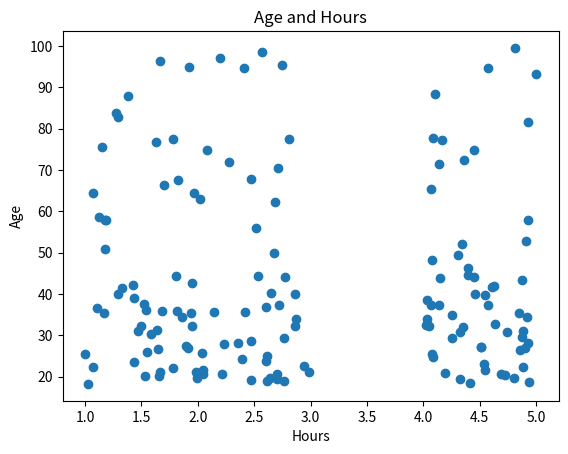

Write Python code to recreate this figure.
import matplotlib.pyplot as plt
import numpy as np

hours = ['4 – 5', '4 – 5', '1 – 2', '4 – 5', '1 – 2', '2 – 3', '4 – 5', '2 – 3', '1 – 2', '4 – 5', '1 – 2', '2 – 3', '1 – 2', '4 – 5', '4 – 5', '2 – 3', '1 – 2', '4 – 5', '2 – 3', '4 – 5', '4 – 5', '1 – 2', '4 – 5', '1 – 2', '4 – 5', '2 – 3', '4 – 5', '1 – 2', '1 – 2', '2 – 3', '4 – 5', '4 – 5', '2 – 3', '4 – 5', '4 – 5', '1 – 2', '4 – 5', '4 – 5', '2 – 3', '2 – 3', '1 – 2', '4 – 5', '4 – 5', '4 – 5', '1 – 2', '1 – 2', '2 – 3', '1 – 2', '4 – 5', '4 – 5', '1 – 2', '4 – 5', '4 – 5', '1 – 2', '1 – 2', '4 – 5', '4 – 5', '4 – 5', '2 – 3', '2 – 3', '2 – 3', '1 – 2', '2 – 3', '1 – 2', '1 – 2', '2 – 3', '2 – 3', '2 – 3', '4 – 5', '2 – 3', '4 – 5', '1 – 2', '4 – 5', '2 – 3', '1 – 2', '1 – 2', '1 – 2', '4 – 5', '2 – 3', '1 – 2', '1 – 2', '1 – 2', '4 – 5', '4 – 5', '2 – 3', '4 – 5', '1 – 2', '2 – 3', '1 – 2', '1 – 2', '4 – 5', '2 – 3', '4 – 5', '4 – 5', '2 – 3', '1 – 2', '1 – 2', '2 – 3', '1 – 2', '2 – 3', '2 – 3', '4 – 5', '2 – 3', '4 – 5', '1 – 2', '1 – 2', '1 – 2', '1 – 2', '4 – 5', '1 – 2', '2 – 3', '2 – 3', '2 – 3', '4 – 5', '1 – 2', '1 – 2', '1 – 2', '4 – 5', '2 – 3', '2 – 3', '1 – 2', '2 – 3', '2 – 3', '4 – 5', '4 – 5', '4 – 5', '4 – 5', '1 – 2', '4 – 5', '2 – 3', '1 – 2', '2 – 3', '2 – 3', '2 – 3', '4 – 5', '4 – 5', '1 – 2', '1 – 2', '4 – 5', '2 – 3', '1 – 2', '4 – 5', '4 – 5', '4 – 5', '2 – 3', '4 – 5', '4 – 5', '4 – 5', '4 – 5', '1 – 2']
age = ['35 – 45', 'over 45', '18 – 25', '35 – 45', '35 – 45', 'over 45', '18 – 25', '18 – 25', '35 – 45', '25 – 35', '35 – 45', '35 – 45', '35 – 45', '35 – 45', 'over 45', '18 – 25', 'over 45', 'over 45', 'over 45', '35 – 45', '25 – 35', '18 – 25', '25 – 35', 'over 45', 'over 45', '25 – 35', '25 – 35', '25 – 35', 'over 45', 'over 45', '18 – 25', '18 – 25', 'over 45', '25 – 35', '25 – 35', '18 – 25', 'over 45', '18 – 25', '18 – 25', '35 – 45', '35 – 45', '35 – 45', '25 – 35', 'over 45', 'over 45', 'over 45', 'over 45', '35 – 45', '25 – 35', '25 – 35', '35 – 45', '25 – 35', '35 – 45', 'over 45', '35 – 45', 'over 45', 'over 45', '18 – 25', '35 – 45', '18 – 25', '35 – 45', '35 – 45', '18 – 25', '18 – 25', '35 – 45', '25 – 35', 'over 45', '18 – 25', 'over 45', '25 – 35', '25 – 35', '25 – 35', '18 – 25', '25 – 35', '18 – 25', '25 – 35', 'over 45', 'over 45', '35 – 45', 'over 45', '35 – 45', 'over 45', '18 – 25', 'over 45', '35 – 45', '35 – 45', '25 – 35', '18 – 25', 'over 45', '25 – 35', 'over 45', 'over 45', '25 – 35', '25 – 35', '25 – 35', '25 – 35', '25 – 35', 'over 45', '25 – 35', '18 – 25', '35 – 45', '25 – 35', '25 – 35', 'over 45', '25 – 35', '25 – 35', '25 – 35', 'over 45', '25 – 35', '35 – 45', 'over 45', '35 – 45', 'over 45', '25 – 35', '35 – 45', 'over 45', '18 – 25', '25 – 35', 'over 45', '18 – 25', 'over 45', '18 – 25', '25 – 35', '35 – 45', '18 – 25', 'over 45', '25 – 35', '18 – 25', 'over 45', 'over 45', 'over 45', '18 – 25', '18 – 25', '18 – 25', '35 – 45', '18 – 25', '18 – 25', '18 – 25', '35 – 45', '18 – 25', 'over 45', '18 – 25', 'over 45', 'over 45', 'over 45', '35 – 45', '35 – 45', '35 – 45', '18 – 25', 'over 45']

# Define a function to map each group to a random number within the range
def map_to_numeric(group):
    numeric_values = []
    for item in group:
        if 'over' in item:
            numeric_values.append(np.random.uniform(45, 100))  # Assume age over 45 goes up to 100
        else:
            low, high = map(float, item.split(' – '))
            numeric_values.append(np.random.uniform(low, high))
    return numeric_values

# Map hours and age to random numbers
hours_numeric = map_to_numeric(hours)
age_numeric = map_to_numeric(age)

# Plot
plt.title('Age and Hours')
plt.xlabel('Hours')
plt.ylabel('Age')
plt.scatter(hours_numeric, age_numeric)
plt.show()
